Run: headless pygame with SDL's dummy video driver; simulated clock (each Clock.tick advances the game by its frame time, no real sleeping); random seed 0; keys injected as events and as key.get_pressed() state; no mouse input.
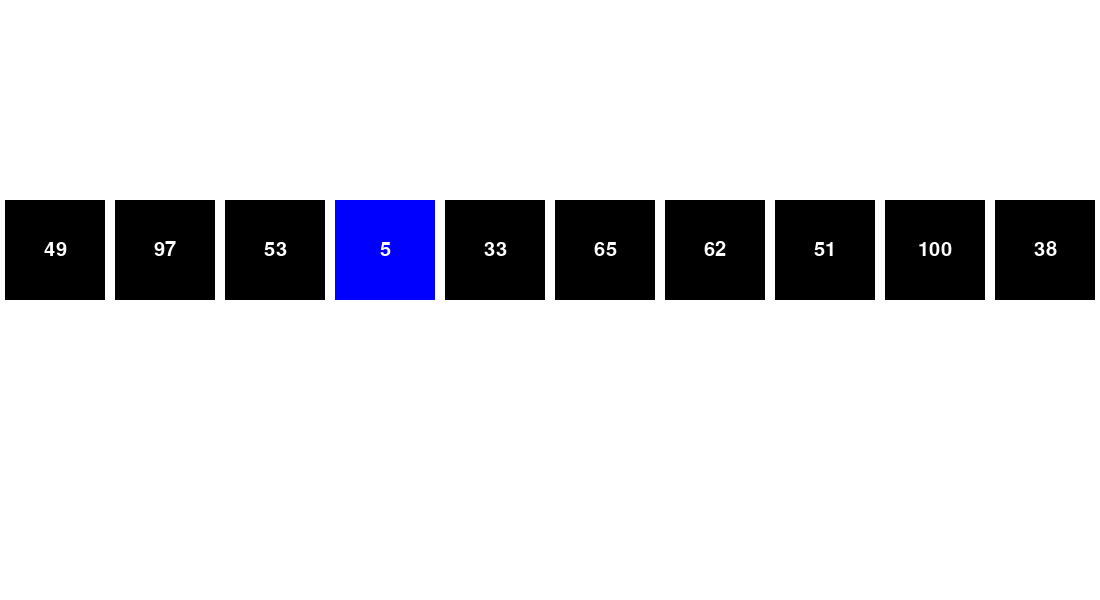
Frame 1 of 4 · flips 1–60 · no input
Frame 2 of 4 · flips 61–180 · tapped SPACE, RETURN · held RIGHT (→), D · screen unchanged from frame 1, image omitted
Frame 3 of 4 · flips 181–300 · held DOWN (↓), S · screen unchanged from frame 2, image omitted
Frame 4 of 4 · flips 301–420 · held LEFT (←), A, UP (↑), W · screen unchanged from frame 3, image omitted

The pygame program that drew these frames:

import pygame
import os
import sys
import time
import threading
import random


class Array:
    def __init__(self, *args):
        self.elements = args
        self.highlighted = set({})
        self.result = -1

    def search(self, element, array=None, start=0):
        if array is None:
            array = self.elements

        for i, n in enumerate(array):
            self.highlighted.add(i + start)

        time.sleep(0.5)

        if len(array) == 1:
            if element == array[0]:
                return 0 + start
            else:
                return -1

        middle = len(array) // 2

        left = array[:middle]
        right = array[middle:]

        self.highlighted.clear()

        result = self.search(element, left, 0 + start)
        if result != -1:
            self.result = result
            return result

        result = self.search(element, right, middle + start)
        if result != -1:
            self.result = result
            return result

        self.highlighted.clear()
        return -1

    def __str__(self):
        return str(self.elements)

    def draw(self):
        win.fill((255, 255, 255))
        font = pygame.font.SysFont('calibri', 30)

        x = 5
        y = 200
        for i, element in enumerate(self.elements):
            colour = (0, 0, 0)
            if i in self.highlighted:
                colour = (0, 255, 0)
            if i == self.result:
                colour = (0, 0, 255)

            text = str(element)
            text = font.render(text, True, (255, 255, 255))
            textRect = text.get_rect(center=(x + 50, y + 50))

            pygame.draw.rect(win, colour, (x, y, 100, 100))
            win.blit(text, textRect)

            x += 110


os.environ['SDL_VIDEO_CENTERED'] = '1'
pygame.init()

win = pygame.display.set_mode((1100, 600))
pygame.display.set_caption('Binary Search')

numbers = Array(*(random.randint(0, 100) for _ in range(10)))

search = threading.Thread(target=numbers.search, args=(numbers.elements[3],))
search.start()

run = True
while run:
    for event in pygame.event.get():
        if event.type == pygame.QUIT:
            pygame.quit()
            sys.exit()

    numbers.draw()
    pygame.display.update()
